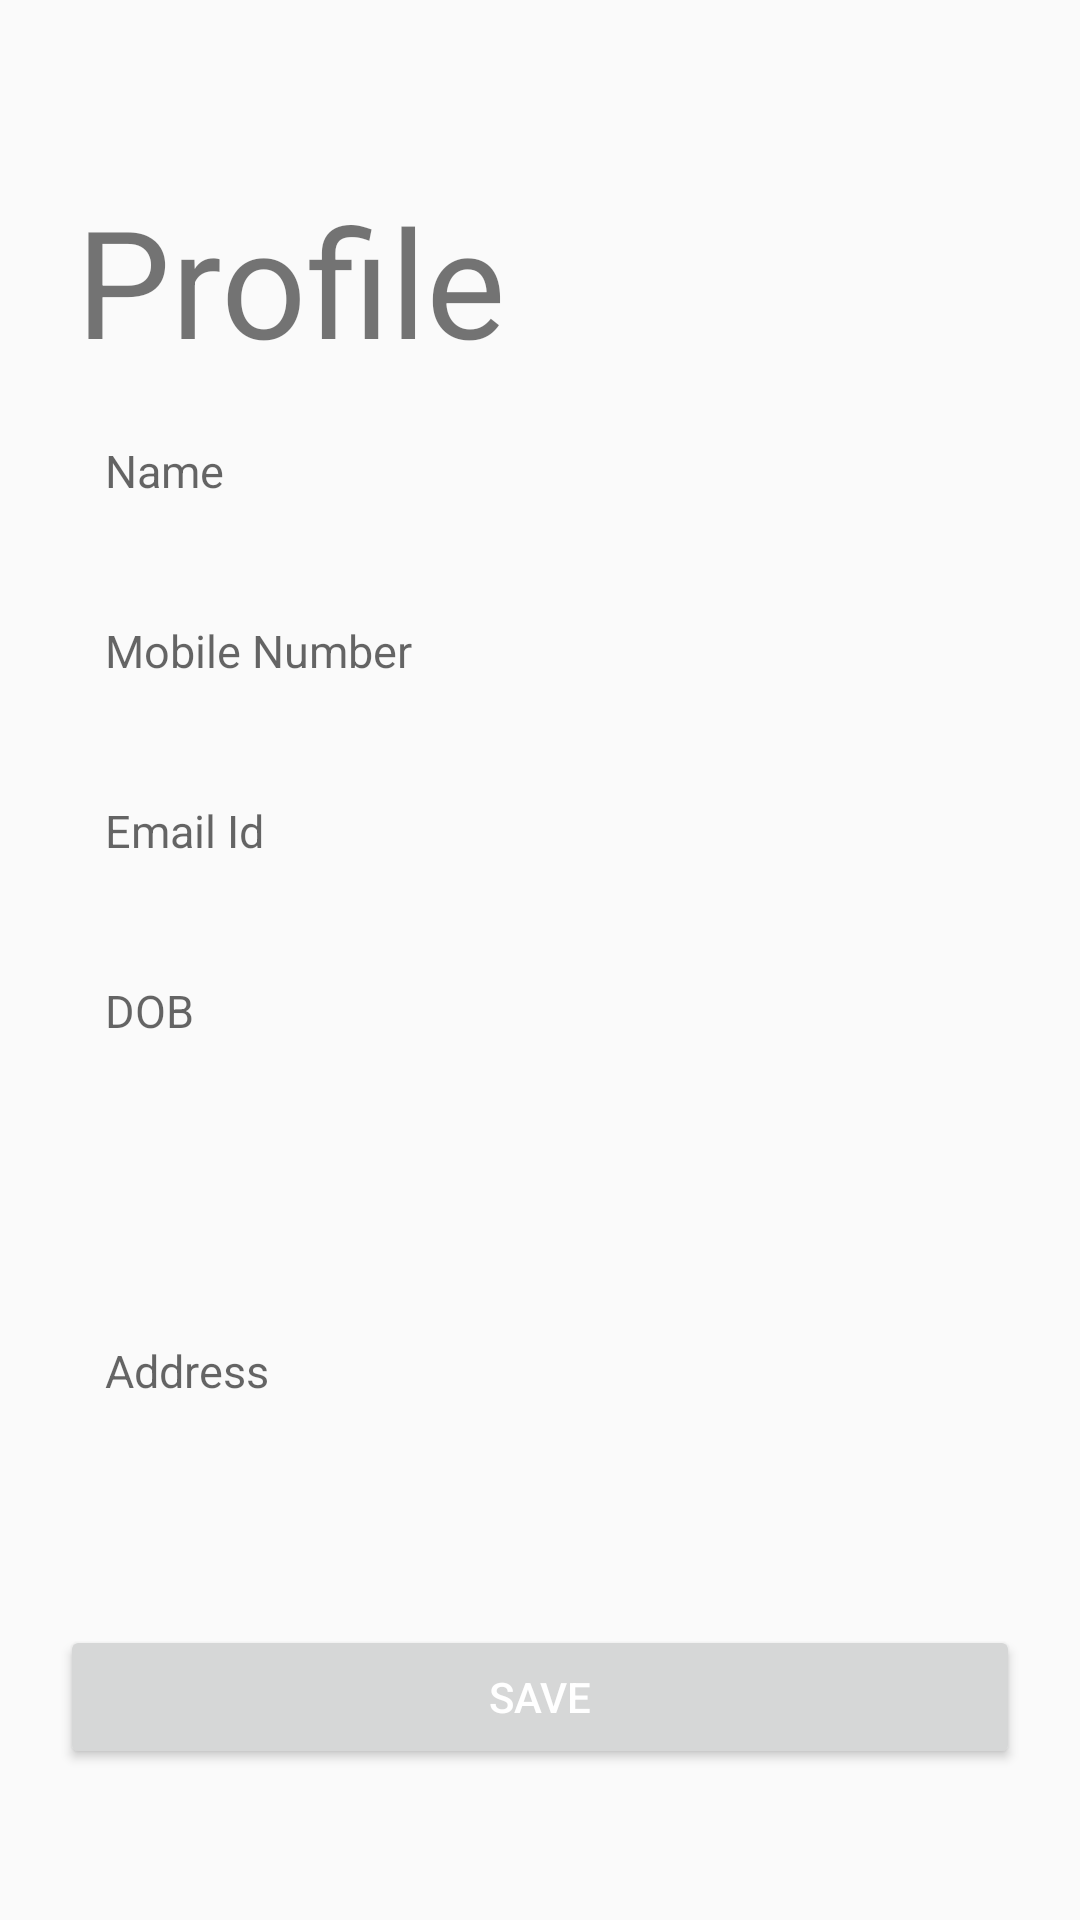

Layout XML and referenced resources for this Android screen:
<!-- AndroidManifest.xml: application theme AppTheme -->
<!-- res/layout/activity_profile.xml -->
<?xml version="1.0" encoding="utf-8"?>
<LinearLayout
    xmlns:android="http://schemas.android.com/apk/res/android"
    xmlns:tools="http://schemas.android.com/tools"
    android:layout_width="match_parent"
    android:layout_height="match_parent"
    android:orientation="vertical"
    tools:context=".activity.ProfileActivity">

    <TextView
        android:id="@+id/tv_logo"
        android:layout_width="wrap_content"
        android:layout_height="wrap_content"
        android:text="Profile"
        android:textAlignment="center"
        android:textSize="50sp"
        android:layout_marginLeft="25dp"
        android:layout_marginBottom="5dp"
        android:layout_marginTop="60dp"/>

    <TextView
        android:id="@+id/profile_id_name"
        android:layout_width="match_parent"
        android:layout_height="50dp"
        android:hint="Name"
        android:layout_marginLeft="20dp"
        android:layout_marginRight="20dp"
        android:layout_marginBottom="10dp"
        android:padding="15dp"
        android:inputType="textPersonName"
        android:textSize="15sp" />

    <TextView
        android:id="@+id/profile_id_phone"
        android:layout_width="match_parent"
        android:layout_height="50dp"
        android:hint="Mobile Number"
        android:layout_marginLeft="20dp"
        android:layout_marginRight="20dp"
        android:layout_marginBottom="10dp"
        android:padding="15dp"
        android:inputType="phone"
        android:textSize="15sp" />
    <TextView
        android:id="@+id/profile_id_email"
        android:layout_width="match_parent"
        android:layout_height="50dp"
        android:hint="Email Id"
        android:layout_marginLeft="20dp"
        android:layout_marginRight="20dp"
        android:layout_marginBottom="10dp"
        android:padding="15dp"
        android:inputType="textEmailAddress"
        android:textSize="15sp" />
    <TextView
        android:id="@+id/profile_id_dateOfBirth"
        android:layout_width="match_parent"
        android:layout_height="50dp"
        android:hint="DOB"
        android:layout_marginLeft="20dp"
        android:layout_marginRight="20dp"
        android:layout_marginBottom="10dp"
        android:padding="15dp"
        android:textSize="15sp" />
    <TextView
        android:id="@+id/profile_id_agent_customer_msg"
        android:layout_width="match_parent"
        android:layout_height="50dp"
        android:layout_marginLeft="20dp"
        android:layout_marginRight="20dp"
        android:layout_marginBottom="10dp"
        android:padding="15dp"
        android:textSize="15sp" />
    <TextView
        android:id="@+id/profile_id_address"
        android:layout_width="match_parent"
        android:layout_height="50dp"
        android:hint="Address"
        android:layout_marginLeft="20dp"
        android:layout_marginRight="20dp"
        android:layout_marginBottom="10dp"
        android:padding="15dp"
        android:textSize="15sp" />

    <RelativeLayout
        android:layout_width="match_parent"
        android:layout_height="0dp"
        android:layout_weight="1">

        <Button
            android:id="@+id/profile_id_sign_out"
            android:layout_width="match_parent"
            android:layout_height="wrap_content"
            android:layout_marginLeft="20dp"
            android:layout_marginRight="20dp"
            android:layout_marginBottom="30dp"
            android:layout_centerInParent="true"
            android:textColor="@android:color/white"
            android:text="Save"/>


    </RelativeLayout>

</LinearLayout>
<!-- resources referenced by this layout -->
<resources>
  <style name="AppTheme" parent="Theme.AppCompat.Light.DarkActionBar">
          
          <item name="colorPrimary">@color/colorPrimary</item>
          <item name="colorPrimaryDark">@color/colorPrimaryDark</item>
          <item name="colorAccent">@color/colorAccent</item>
      </style>
  <color name="colorPrimary">#cceae7</color>
  <color name="colorPrimaryDark">#009688</color>
  <color name="colorAccent">#FF4081</color>
</resources>
